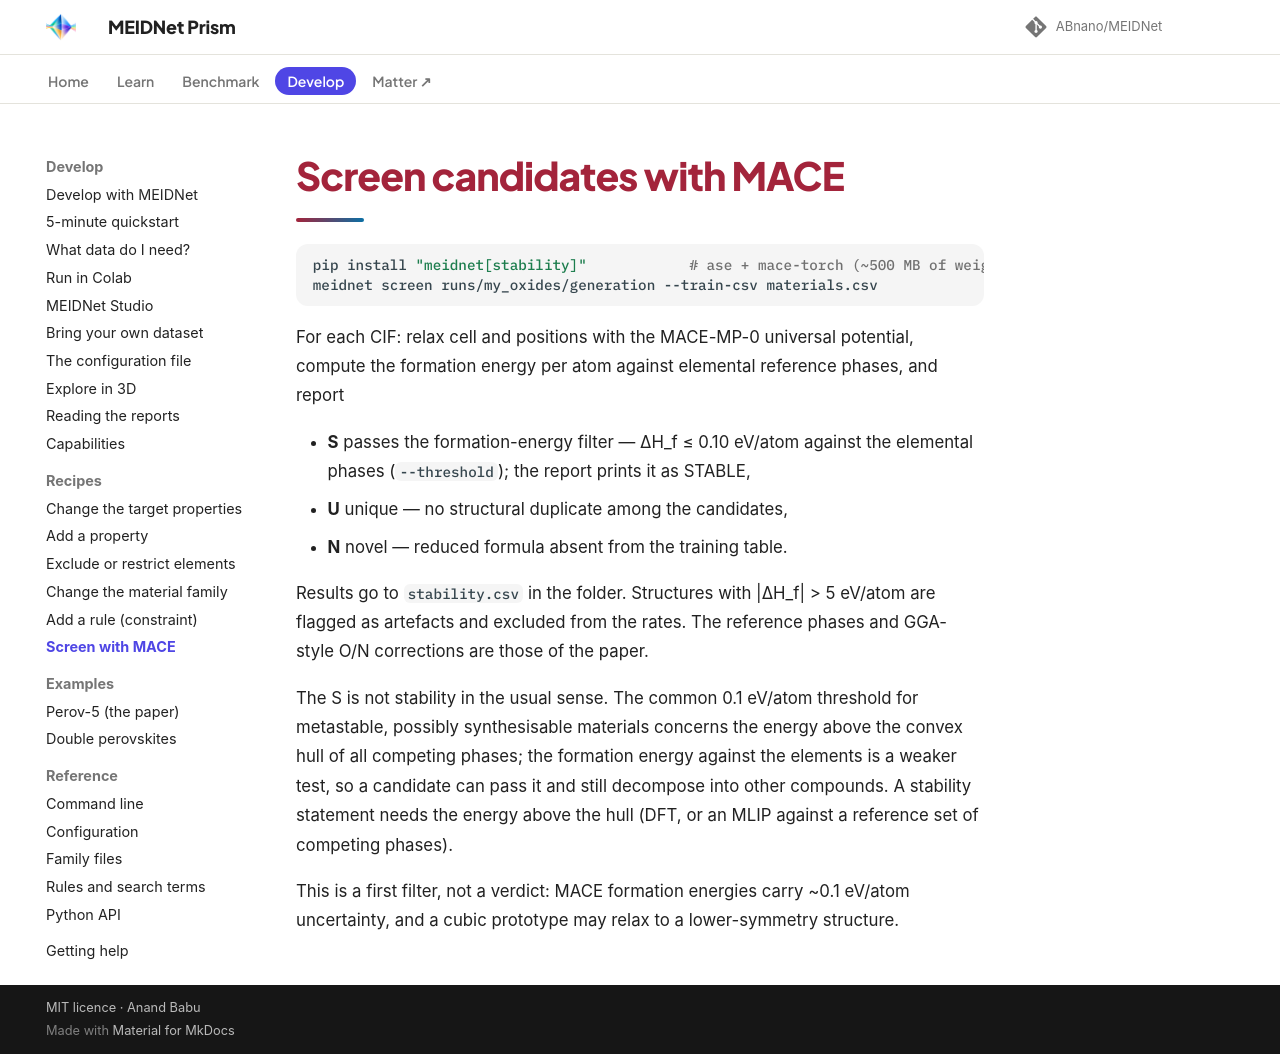

repository: ABnano/MEIDNet · page: recipes/screen.html · generator: mkdocs

# Screen candidates with MACE

```bash
pip install "meidnet[stability]"            # ase + mace-torch (~500 MB of weights on first use)
meidnet screen runs/my_oxides/generation --train-csv materials.csv
```

For each CIF: relax cell and positions with the MACE-MP-0 universal potential, compute the formation energy
per atom against elemental reference phases, and report

- **S** passes the formation-energy filter — ΔH_f ≤ 0.10 eV/atom against the elemental phases (`--threshold`); the report
  prints it as STABLE,
- **U** unique — no structural duplicate among the candidates,
- **N** novel — reduced formula absent from the training table.

Results go to `stability.csv` in the folder. Structures with |ΔH_f| > 5 eV/atom are flagged as artefacts and
excluded from the rates. The reference phases and GGA-style O/N corrections are those of the paper.

The S is not stability in the usual sense. The common 0.1 eV/atom threshold for metastable, possibly synthesisable
materials concerns the energy above the convex hull of all competing phases; the formation energy against the elements is
a weaker test, so a candidate can pass it and still decompose into other compounds. A stability statement needs the energy
above the hull (DFT, or an MLIP against a reference set of competing phases).

This is a first filter, not a verdict: MACE formation energies carry ~0.1 eV/atom uncertainty, and a cubic
prototype may relax to a lower-symmetry structure.
